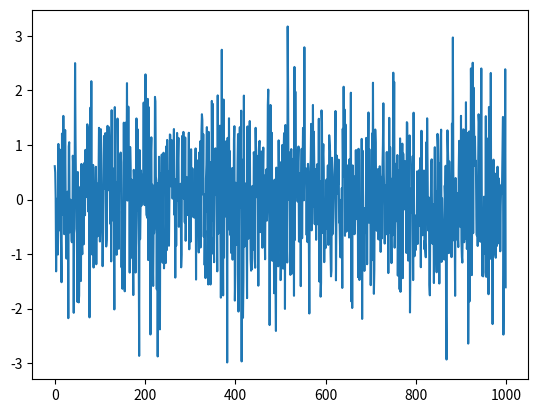

Write the Python code that produced this figure.
"""
==========================
Testing automatic examples
==========================

This will produce a simple image.
"""

import numpy as np
import matplotlib.pyplot as plt

plt.plot(np.random.randn(1000))
plt.show()